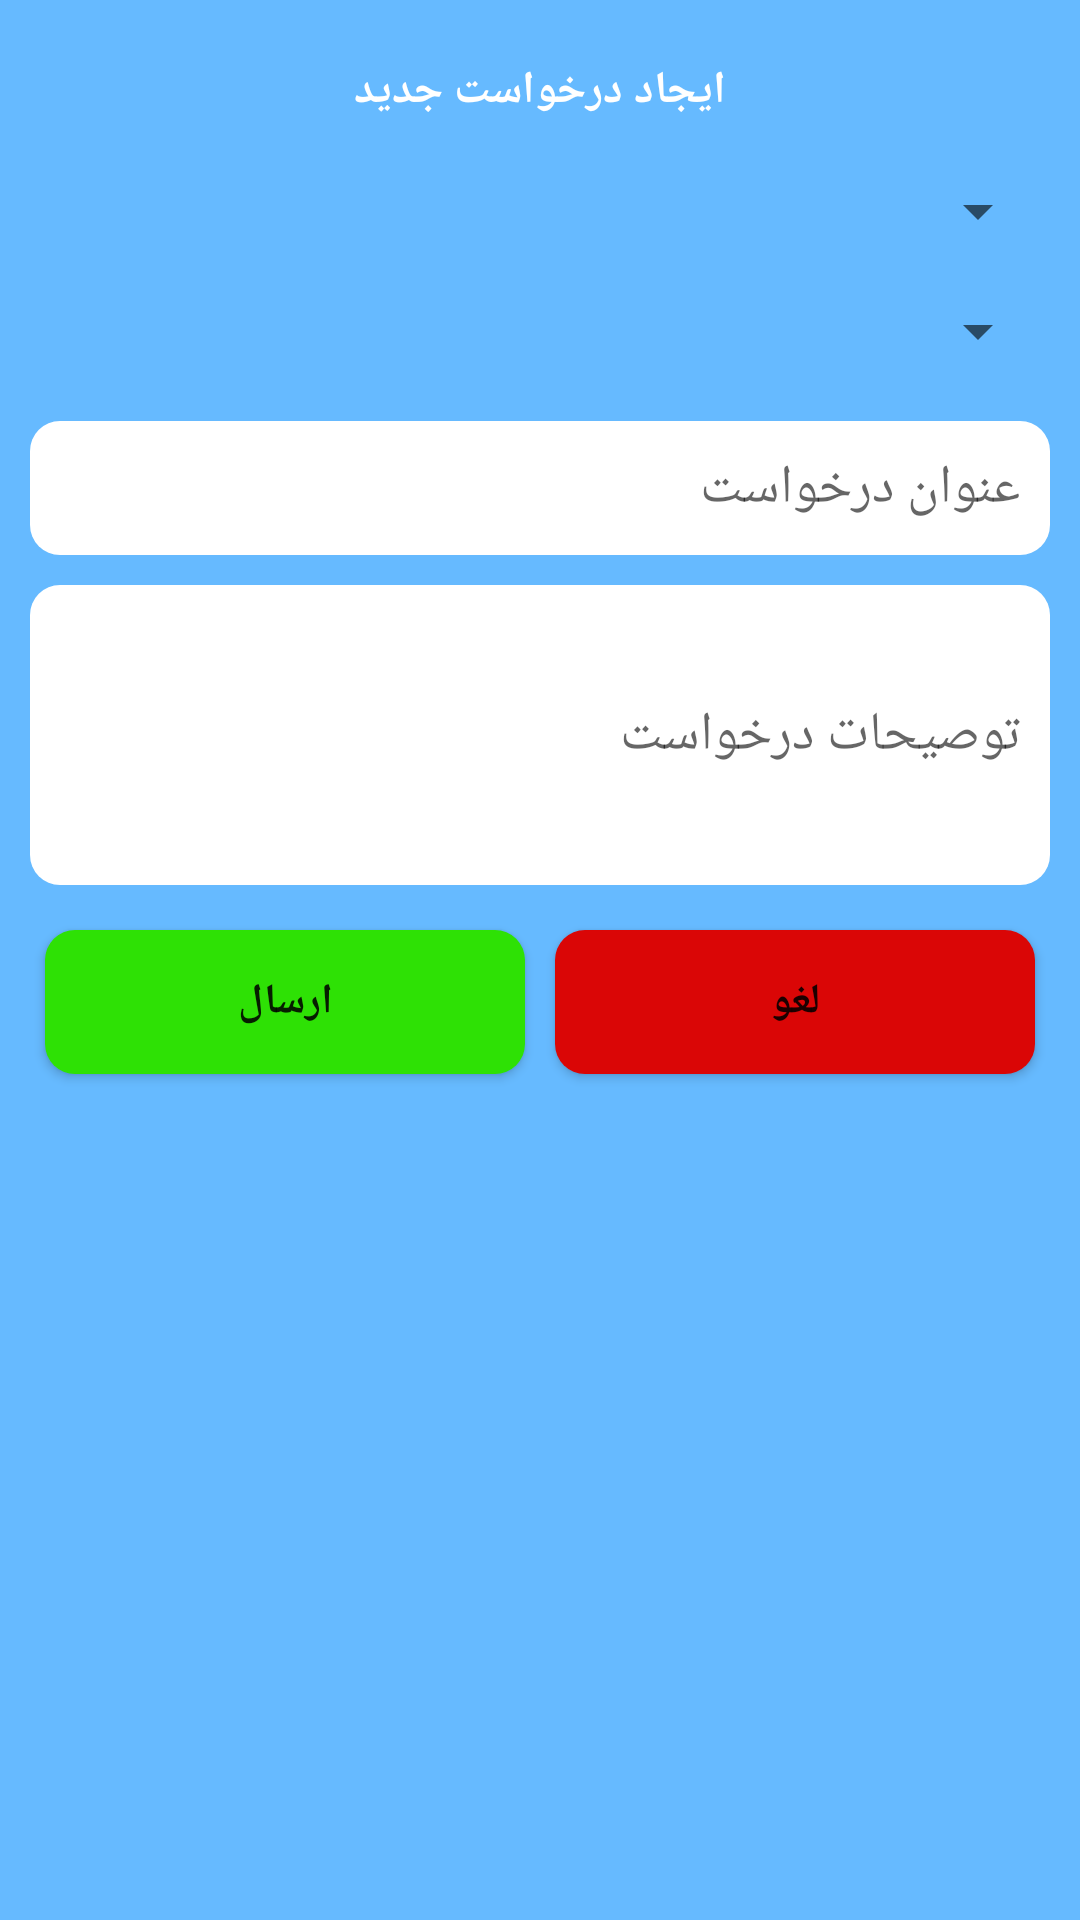

Android layout source for this screen:
<!-- AndroidManifest.xml: application theme Theme.Aseman -->
<!-- res/layout/new_ticket_dialog.xml -->
<?xml version="1.0" encoding="utf-8"?>
<LinearLayout xmlns:android="http://schemas.android.com/apk/res/android"
    android:layout_width="300dp"
    android:layout_height="wrap_content"
    android:background="@color/aseman_light"
    android:orientation="vertical"
    android:padding="10dp">

    <TextView
        android:id="@+id/txt_dia"
        android:layout_width="wrap_content"
        android:layout_height="wrap_content"
        android:layout_gravity="center"
        android:layout_margin="10dp"
        android:text="ایجاد درخواست جدید"
        android:textColor="@android:color/white"
        android:textSize="15dp"
        android:textStyle="bold"/>
    <Spinner
        android:id="@+id/spinner"
        android:layout_width="match_parent"
        android:layout_height="40dp"
        />
    <Spinner
        android:id="@+id/spinner_type_need"
        android:layout_width="match_parent"
        android:layout_height="40dp"
        />
    <EditText
        android:id="@+id/edt_dialog_ticket_title"
        android:layout_width="match_parent"
        android:layout_height="wrap_content"
        android:hint="عنوان درخواست"
        android:background="@drawable/edt_bg"
        android:layout_marginTop="10dp"
        android:padding="10dp"/>
    <EditText
        android:id="@+id/edt_dialog_ticket_description"
        android:layout_width="match_parent"
        android:layout_height="100dp"
        android:hint="توصیحات درخواست "
        android:background="@drawable/edt_bg"
        android:layout_marginTop="10dp"
        android:padding="10dp"/>


    <LinearLayout
        android:layout_width="match_parent"
        android:layout_height="wrap_content"
        android:orientation="horizontal"
        android:weightSum="2"
        android:layout_marginTop="10dp">

        <Button
            android:id="@+id/btn_yes"
            android:layout_width="wrap_content"
            android:layout_height="wrap_content"
            android:clickable="true"
            android:text="ارسال"
            android:textStyle="bold"
            android:layout_weight="1"
            android:layout_margin="5dp"
            android:background="@drawable/btn_done_bg"
            />

        <Button
            android:id="@+id/btn_no"
            android:layout_width="wrap_content"
            android:layout_height="wrap_content"
            android:clickable="true"
            android:text="لغو"
            android:textStyle="bold"
            android:layout_weight="1"
            android:layout_margin="5dp"
            android:background="@drawable/btn_cancel_bg"/>
    </LinearLayout>

</LinearLayout>
<!-- resources referenced by this layout -->
<resources>
  <color name="aseman_light">#66BAFF</color>
  <!-- drawable btn_cancel_bg (drawable) -->
  <?xml version="1.0" encoding="utf-8"?>
  <shape xmlns:android="http://schemas.android.com/apk/res/android"
      android:shape="rectangle"
      android:padding="10dp">
  
      <solid android:color="@color/important" />
  
      <corners
          android:bottomRightRadius="10dp"
          android:bottomLeftRadius="10dp"
          android:topLeftRadius="10dp"
          android:topRightRadius="10dp"
  
          />
  </shape>
  <!-- drawable btn_done_bg (drawable) -->
  <?xml version="1.0" encoding="utf-8"?>
  <shape xmlns:android="http://schemas.android.com/apk/res/android"
      android:shape="rectangle"
      android:padding="10dp">
  
      <solid android:color="@color/done_btn" />
  
      <corners
          android:bottomRightRadius="10dp"
          android:bottomLeftRadius="10dp"
          android:topLeftRadius="10dp"
          android:topRightRadius="10dp"
  
          />
  </shape>
  <!-- drawable edt_bg (drawable) -->
  <?xml version="1.0" encoding="utf-8"?>
  <shape xmlns:android="http://schemas.android.com/apk/res/android"
      android:shape="rectangle"
      android:padding="10dp">
  
      <solid android:color="@color/white" />
  
      <corners
          android:bottomRightRadius="10dp"
          android:bottomLeftRadius="10dp"
          android:topLeftRadius="10dp"
          android:topRightRadius="10dp"
  
          />
  </shape>
  <style name="Theme.Aseman" parent="Theme.MaterialComponents.DayNight.NoActionBar">
          
          <item name="colorPrimary">@color/aseman</item>
          <item name="colorPrimaryVariant">@color/purple_700</item>
          <item name="colorOnPrimary">@color/white</item>
          
          <item name="colorSecondary">@color/teal_200</item>
          <item name="colorSecondaryVariant">@color/teal_700</item>
          <item name="colorOnSecondary">@color/black</item>
          
          <item name="android:statusBarColor" tools:targetApi="l">@android:color/transparent</item>
          
  
      </style>
  <color name="important">#DA0606</color>
  <color name="done_btn">#2EE105</color>
  <color name="white">#FFFFFFFF</color>
  <color name="aseman">#2888EE</color>
  <color name="purple_700">#FF3700B3</color>
  <color name="teal_200">#FF03DAC5</color>
  <color name="teal_700">#FF018786</color>
  <color name="black">#FF000000</color>
</resources>
